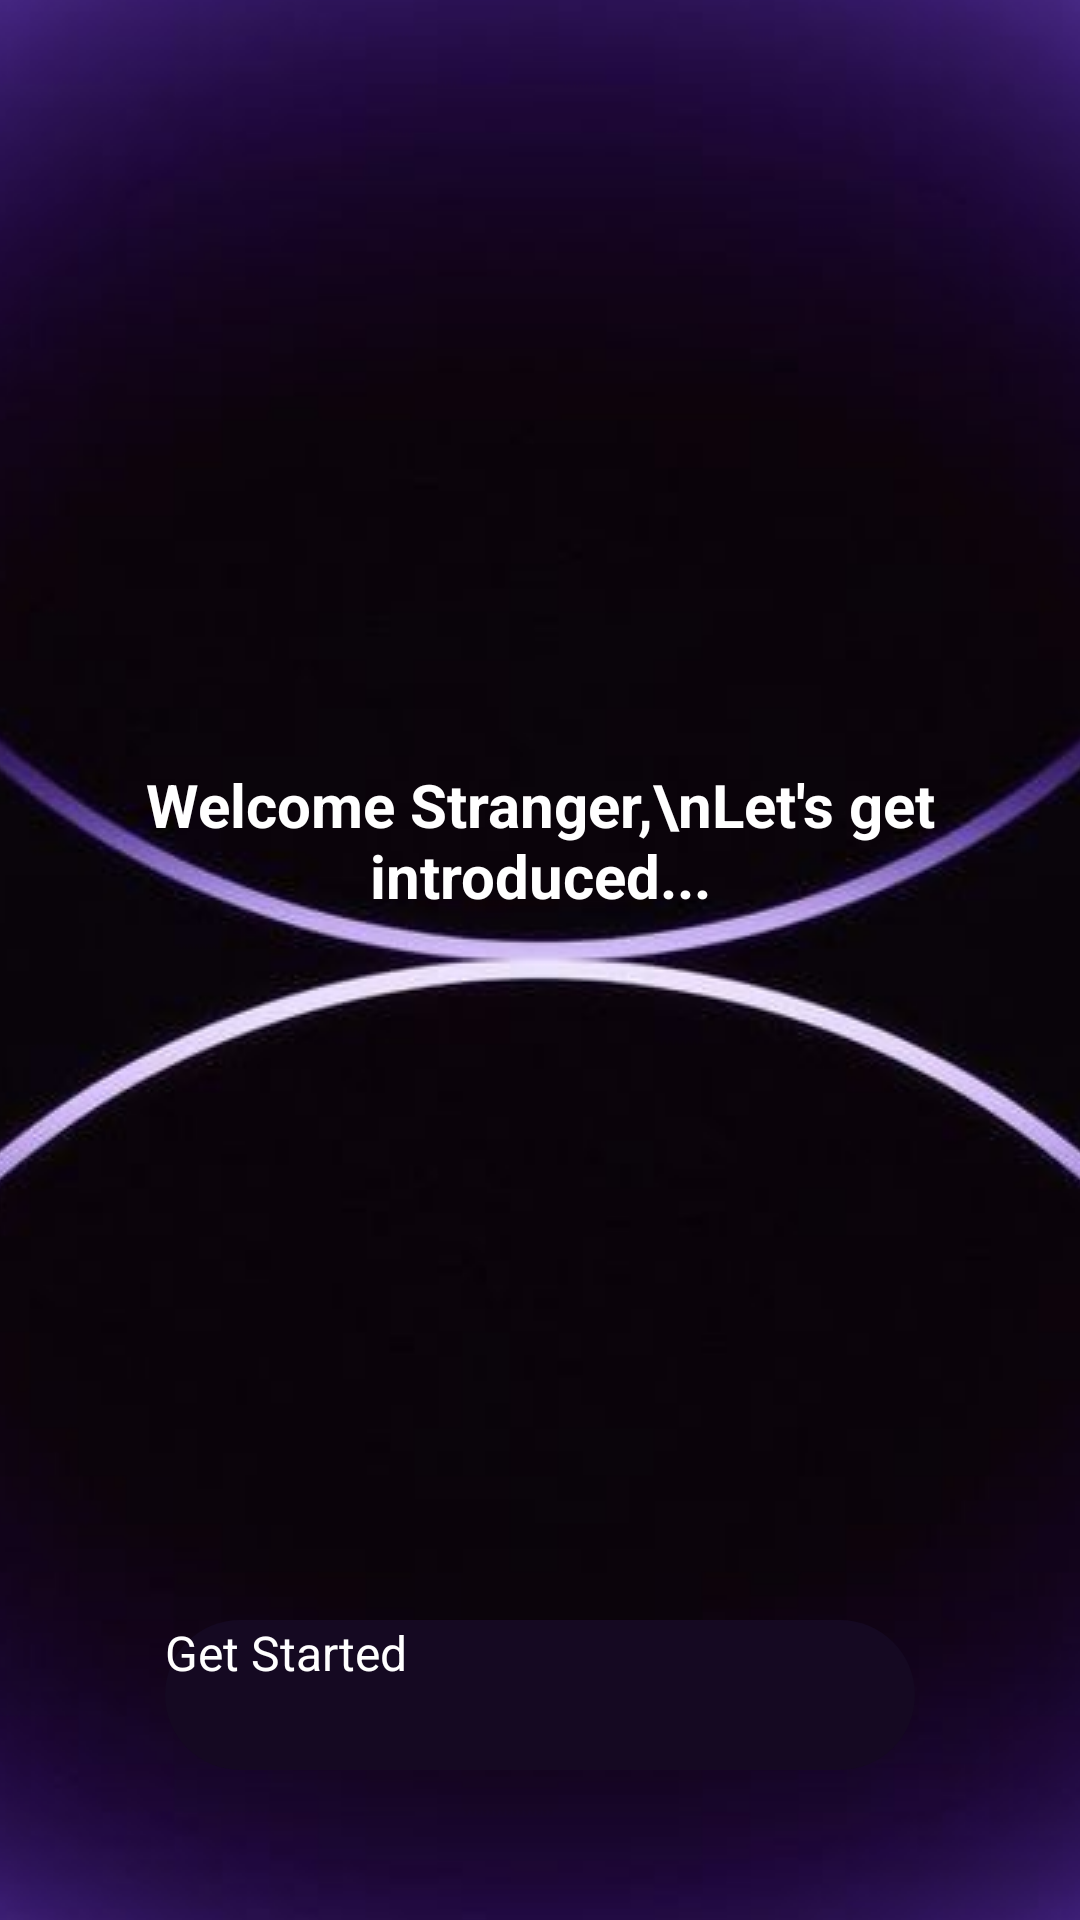

Here is an Android app screen rendered from its layout file. Give the layout XML and the strings, colors and styles it references.
<!-- AndroidManifest.xml: application theme Theme.MusicPlayer -->
<!-- res/layout/splash_screen.xml -->
<?xml version="1.0" encoding="utf-8"?>
<LinearLayout
    xmlns:android="http://schemas.android.com/apk/res/android"
    android:layout_width="match_parent"
    android:layout_height="match_parent"
    android:orientation="vertical"
    android:gravity="center"
    android:background="@drawable/splash_background">

    
    <LinearLayout
        android:layout_width="match_parent"
        android:layout_height="wrap_content"
        android:orientation="vertical"
        android:gravity="center"
        android:layout_weight="1">

        <TextView
            android:id="@+id/welcome_text"
            android:layout_width="wrap_content"
            android:layout_height="wrap_content"
            android:text="Welcome Stranger,\nLet's get introduced..."
            android:textColor="@color/white"
            android:textSize="20sp"
            android:textStyle="bold"
            android:gravity="center"
            android:layout_marginTop="20dp"/>


    </LinearLayout>

    
    <Button
        android:id="@+id/btn_get_started"
        android:layout_width="250dp"
        android:layout_height="50dp"
        android:text="Get Started"
        android:textSize="16sp"
        android:backgroundTint="@color/purple_700"
        android:textColor="@android:color/white"
        android:background="@drawable/rounded_button"
        android:layout_marginBottom="50dp"/>
</LinearLayout>
<!-- resources referenced by this layout -->
<resources>
  <color name="purple_700">#150922</color>
  <color name="white">#FFFFFFFF</color>
  <!-- drawable rounded_button (drawable) -->
  <?xml version="1.0" encoding="utf-8"?>
  <shape xmlns:android="http://schemas.android.com/apk/res/android" android:shape="rectangle">
      <corners android:radius="25dp"/>
      <solid android:color="@color/purple_700"/>
  </shape>
  <!-- drawable splash_background (drawable) -->
  <?xml version="1.0" encoding="utf-8"?>
  <layer-list xmlns:android="http://schemas.android.com/apk/res/android">
      <item>
          <bitmap
              android:src="@drawable/splash_image"
              android:gravity="center"/>
      </item>
  </layer-list>
  <!-- drawable splash_image: jpg bitmap (drawable, 25409 bytes) -->
</resources>
